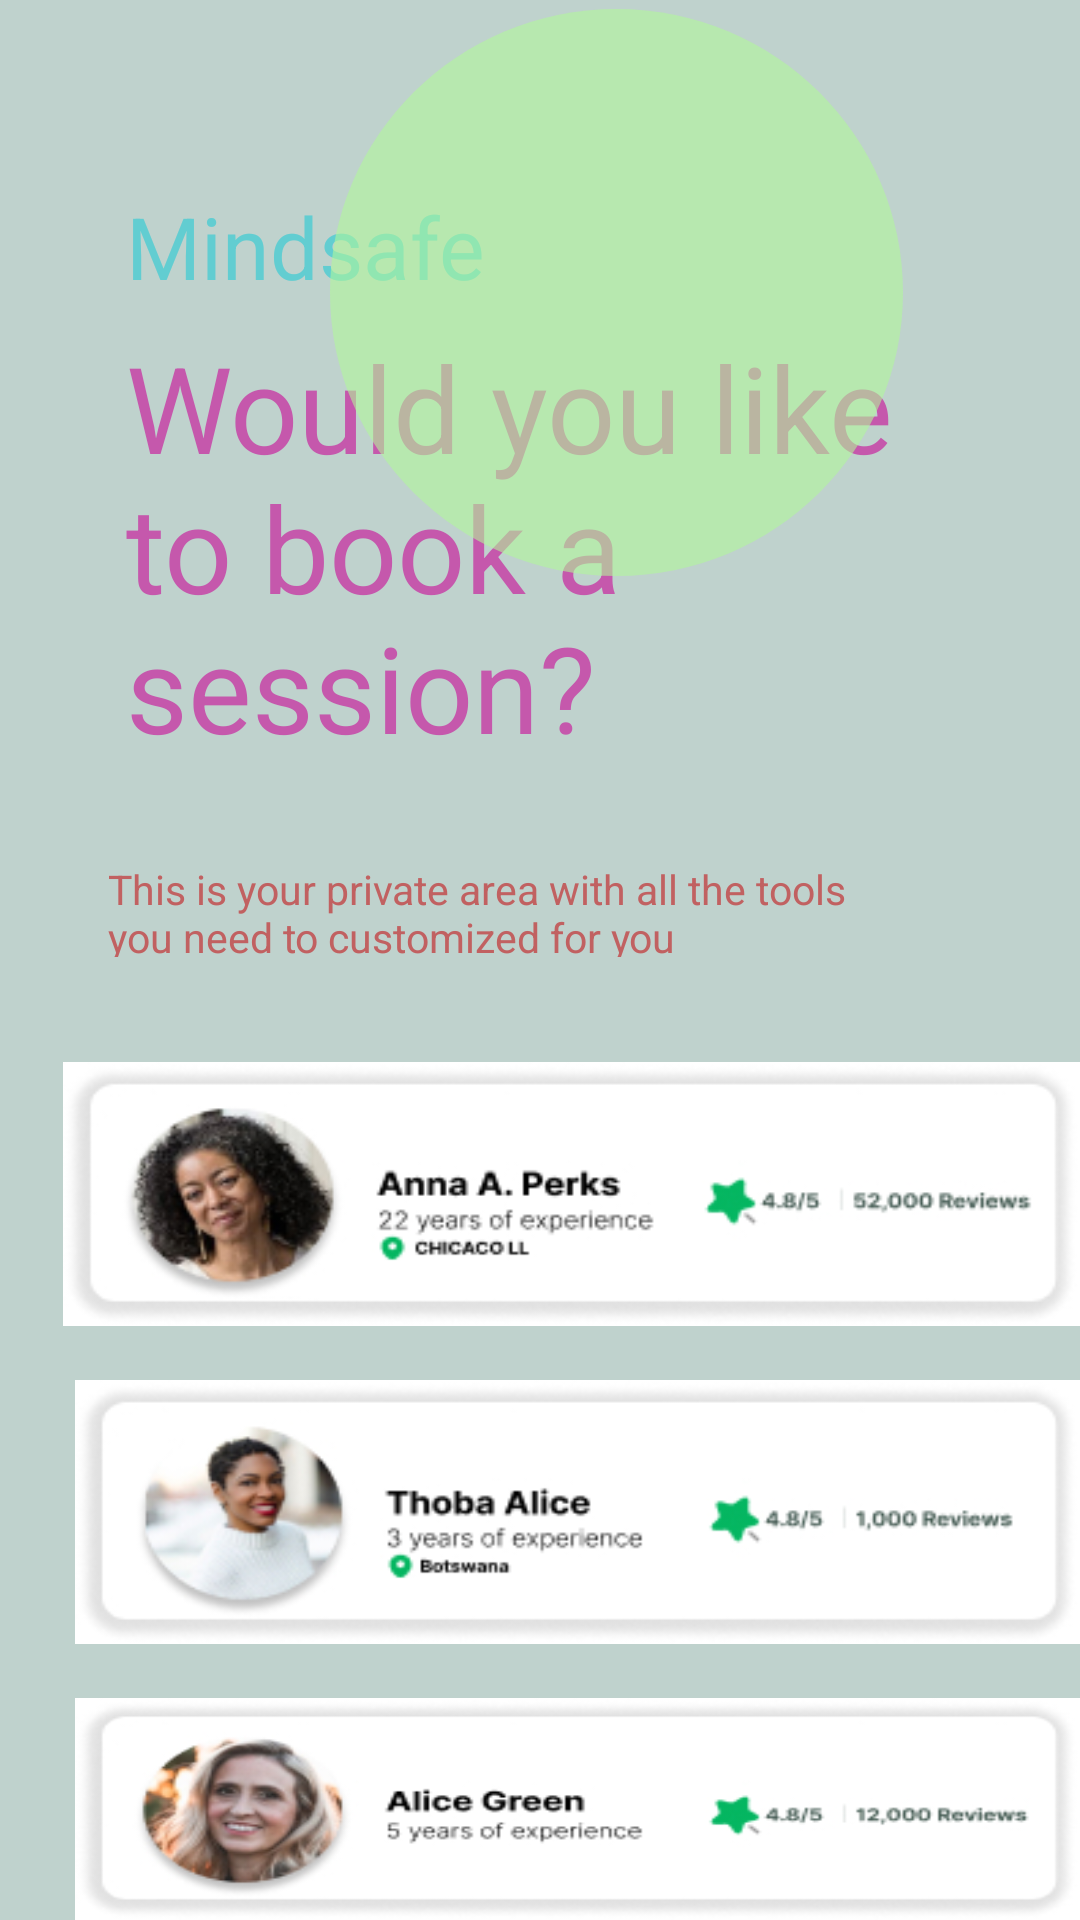

Produce the Android XML layout that renders to this screen, including the resource entries it uses.
<!-- AndroidManifest.xml: application theme Theme.Mindsafe -->
<!-- res/layout/dashboard_patient.xml -->
<?xml version="1.0" encoding="utf-8"?>
<androidx.constraintlayout.widget.ConstraintLayout xmlns:android="http://schemas.android.com/apk/res/android"
    xmlns:app="http://schemas.android.com/apk/res-auto"
    android:layout_width="match_parent"
    android:layout_height="match_parent"
    android:background="@drawable/drawable_booksession">


    <RelativeLayout
        android:layout_width="match_parent"
        android:layout_height="match_parent"
        app:layout_constraintBottom_toBottomOf="parent"
        app:layout_constraintEnd_toEndOf="parent"
        app:layout_constraintStart_toStartOf="parent"
        app:layout_constraintTop_toTopOf="parent">

        
        <TextView
            android:id="@+id/would_you_l"
            android:layout_width="270dp"
            android:layout_height="144dp"
            android:layout_alignParentStart="true"
            android:layout_alignParentTop="true"
            android:layout_marginStart="42dp"
            android:layout_marginTop="109dp"
            android:gravity="top"
            android:text="@string/would_you_l"
            android:textAppearance="@style/would_you_l" />


        
        <TextView
            android:id="@+id/this_is_you"
            android:layout_width="274dp"
            android:layout_height="32dp"
            android:layout_alignParentStart="true"
            android:layout_alignParentTop="true"
            android:layout_marginStart="36dp"
            android:layout_marginTop="287dp"
            android:gravity="top"
            android:text="@string/this_is_you"
            android:textAppearance="@style/this_is_you" />


        
        <TextView
            android:id="@+id/mindsafe_de"
            android:layout_width="208dp"
            android:layout_height="34dp"
            android:layout_alignParentStart="true"
            android:layout_alignParentTop="true"
            android:layout_marginStart="42dp"
            android:layout_marginTop="63dp"
            android:gravity="top"
            android:text="@string/mindsafe_de"
            android:textAppearance="@style/mindsafe_de" />

        
        <View
            android:id="@+id/ellipse_1"
            android:layout_width="191dp"
            android:layout_height="189dp"
            android:layout_alignParentStart="true"
            android:layout_alignParentTop="true"
            android:layout_marginStart="110dp"
            android:layout_marginTop="3dp"
            android:background="@drawable/drawable_ellipse" />


        
        <View
            android:id="@+id/bio_prof1"
            android:layout_width="350.2dp"
            android:layout_height="88dp"
            android:layout_alignParentLeft="true"
            android:layout_alignParentTop="true"
            android:layout_marginLeft="21dp"
            android:layout_marginTop="354dp"
            android:background="@drawable/biopsych4" />


        
        <View
            android:id="@+id/bio_prof2"
            android:layout_width="350.2dp"
            android:layout_height="88dp"
            android:layout_alignParentLeft="true"
            android:layout_alignParentTop="true"
            android:layout_marginLeft="25dp"
            android:layout_marginTop="460dp"
            android:background="@drawable/biopsych2" />


        
        <View
            android:id="@+id/bio_prof3"
            android:layout_width="350.2dp"
            android:layout_height="88dp"
            android:layout_alignParentLeft="true"
            android:layout_alignParentTop="true"
            android:layout_marginLeft="25dp"
            android:layout_marginTop="566dp"
            android:background="@drawable/biopsych3" />


        
        <View
            android:id="@+id/bio_prof4"
            android:layout_width="350.2dp"
            android:layout_height="88dp"
            android:layout_alignParentLeft="true"
            android:layout_alignParentTop="true"
            android:layout_marginLeft="25dp"
            android:layout_marginTop="679dp"
            android:background="@drawable/biopsych4" />


        
        <View
            android:id="@+id/status_bar_"
            android:layout_width="378dp"
            android:layout_height="25dp"
            android:layout_alignParentLeft="true"
            android:layout_alignParentTop="true"
            android:layout_marginTop="-9dp"
            android:background="@drawable/drawable_statusbar" />


    </RelativeLayout>


</androidx.constraintlayout.widget.ConstraintLayout>
<!-- resources referenced by this layout -->
<resources>
  <!-- drawable biopsych2: jpg bitmap (drawable, 20872 bytes) -->
  <!-- drawable biopsych3: jpg bitmap (drawable, 22460 bytes) -->
  <!-- drawable biopsych4: jpg bitmap (drawable, 22956 bytes) -->
  <!-- drawable drawable_booksession (drawable) -->
  <?xml version="1.0" encoding="utf-8"?>
  <vector
      xmlns:android="http://schemas.android.com/apk/res/android"
      xmlns:aapt="http://schemas.android.com/aapt"
      android:width="390dp"
      android:height="844dp"
      android:viewportWidth="390"
      android:viewportHeight="844"
      >
      <group>
          <clip-path
              android:pathData="M0 0H390V844H0V0Z"
              />
          <path
              android:pathData="M0 0V844H390V0"
              android:fillColor="#BFD2CD"
              />
      </group>
  </vector>
  <!-- drawable drawable_ellipse (drawable) -->
  <?xml version="1.0" encoding="utf-8"?>
  <vector
      xmlns:android="http://schemas.android.com/apk/res/android"
      xmlns:aapt="http://schemas.android.com/aapt"
      android:width="191dp"
      android:height="189dp"
      android:viewportWidth="191"
      android:viewportHeight="189"
      >
      <group>
          <clip-path
              android:pathData="M191 94.5C191 146.691 148.243 189 95.5 189C42.7568 189 0 146.691 0 94.5C0 42.3091 42.7568 0 95.5 0C148.243 0 191 42.3091 191 94.5Z"
              />
          <path
              android:pathData="M0 0V189H191V0"
              android:fillColor="#94B2F999"
              />
      </group>
  </vector>
  <!-- drawable drawable_statusbar (drawable) -->
  <?xml version="1.0" encoding="utf-8"?>
  <vector
      xmlns:android="http://schemas.android.com/apk/res/android"
      xmlns:aapt="http://schemas.android.com/aapt"
      android:width="250dp"
      android:height="25dp"
      android:viewportWidth="378"
      android:viewportHeight="25"
      >
      <group>
          <clip-path
              android:pathData="M0 0H378V25H0V0Z"
              />
      </group>
  </vector>
  <string name="mindsafe_de">Mindsafe details</string>
  <string name="this_is_you">This is your private area with all the tools\nyou need to customized for you</string>
  <string name="would_you_l">Would you like\nto book a \nsession?</string>
  <style name="mindsafe_de">
          <item name="android:textSize">28.63sp</item>
          <item name="android:textColor">#62CDD1</item>
      </style>
  <style name="this_is_you">
          <item name="android:textSize">13.59sp</item>
          <item name="android:textColor">#C16161</item>
      </style>
  <style name="would_you_l">
          <item name="android:textSize">39.91sp</item>
          <item name="android:textColor">#C558AC</item>
      </style>
  <style name="Theme.Mindsafe" parent="Theme.MaterialComponents.DayNight.DarkActionBar">
          
          <item name="colorPrimary">@color/purple_500</item>
          <item name="colorPrimaryVariant">@color/purple_700</item>
          <item name="colorOnPrimary">@color/white</item>
          
          <item name="colorSecondary">@color/teal_200</item>
          <item name="colorSecondaryVariant">@color/teal_700</item>
          <item name="colorOnSecondary">@color/black</item>
          
          <item name="android:statusBarColor">?attr/colorPrimaryVariant</item>
          
      </style>
  <!-- not gathered from this repository: default colours our renderer supplied (Android Studio template values) -->
  <color name="purple_500">#FF6200EE</color>
  <color name="purple_700">#FF3700B3</color>
  <color name="teal_200">#FF03DAC5</color>
  <color name="teal_700">#FF018786</color>
  <color name="black">#FF000000</color>
  <color name="white">#FFFFFFFF</color>
</resources>
